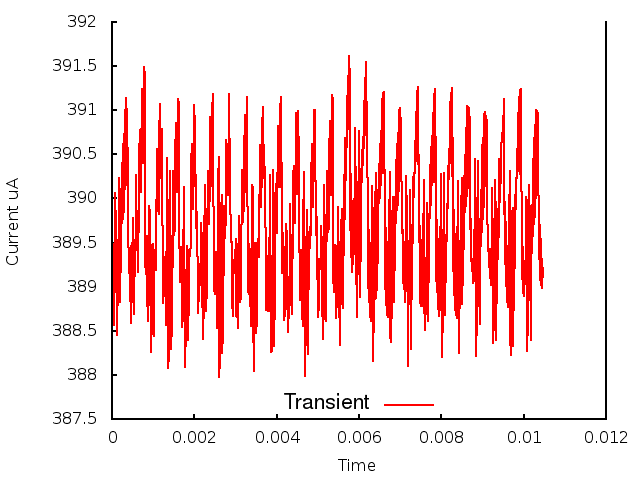

The data file committed next to this chart (first rows):
0.000000, 0.000000, 3.896792
1, 0.000010, 3.888
2, 0.000020, 3.895
3, 0.000030, 3.887
4, 0.000040, 3.894
5, 0.000050, 3.886
6, 0.000060, 3.893
7, 0.000070, 3.889
8, 0.000080, 3.901
9, 0.000090, 3.897
10, 0.000100, 3.898
11, 0.000110, 3.885
12, 0.000120, 3.886
13, 0.000130, 3.887
14, 0.000140, 3.888
15, 0.000150, 3.894
16, 0.000160, 3.897
17, 0.000170, 3.902
18, 0.000180, 3.892
19, 0.000190, 3.889
20, 0.000200, 3.888
21, 0.000210, 3.895
22, 0.000220, 3.892
23, 0.000230, 3.901
24, 0.000240, 3.897
25, 0.000250, 3.904
26, 0.000260, 3.898
27, 0.000270, 3.906
28, 0.000280, 3.898
29, 0.000290, 3.907
30, 0.000300, 3.9
31, 0.000310, 3.91
32, 0.000320, 3.901
33, 0.000330, 3.911
34, 0.000340, 3.901
35, 0.000350, 3.911
36, 0.000360, 3.903
37, 0.000370, 3.91
38, 0.000380, 3.901
39, 0.000390, 3.898
40, 0.000400, 3.895
41, 0.000410, 3.894
42, 0.000420, 3.892
43, 0.000430, 3.893
44, 0.000440, 3.891
45, 0.000450, 3.886
46, 0.000460, 3.891
47, 0.000470, 3.894
48, 0.000480, 3.895
49, 0.000490, 3.895
50, 0.000500, 3.895
51, 0.000510, 3.898
52, 0.000520, 3.89
53, 0.000530, 3.887
54, 0.000540, 3.892
55, 0.000550, 3.892
56, 0.000560, 3.891
57, 0.000570, 3.893
58, 0.000580, 3.898
59, 0.000590, 3.903
60, 0.000600, 3.894
... 986 more rows
